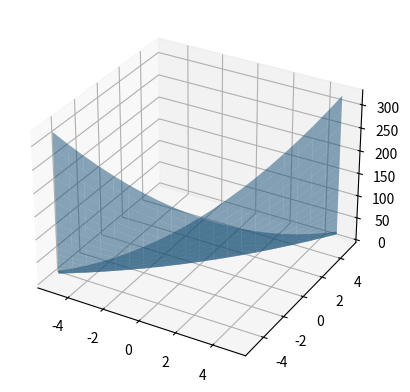

This figure's Python source:

import numpy as np
import matplotlib.pyplot as plt
from matplotlib import cm

def f1(x: np.ndarray) -> int:
    A = np.array([[3,3],
                  [3,4]])
    return np.transpose(x) @ A @ x
def f2(x1: int,x2: int) -> int:
    return 3*x1**2 + 4*x2**2 + 6*x1*x2


def draw():
    x1 = np.linspace(-5,5,21)
    x2 = np.linspace(-5,5,21)
    X1,X2 = np.meshgrid(x1,x2)
    y = f2(X1,X2)

    fig,ax = plt.subplots(subplot_kw={"projection":"3d"})
    ax.plot_surface(x1,x2,y,alpha=0.5)
    plt.savefig("result.jpg")




if __name__ == "__main__":
    x = np.transpose(np.array([[1,2]]))
    f1(x)
    draw()

